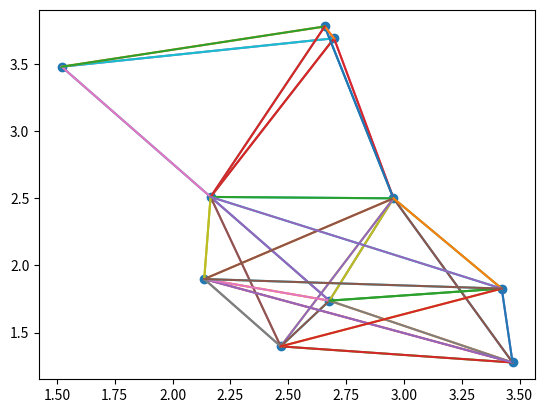

Here is the Python script that generated this plot:
import matplotlib.pyplot as plt
import numpy as np

NUM_NODES = 10
DIMENSION = 2
MAX_DISTANCE = 4
COMMUNICATION_RADIUS = 1.6
NOISE = 0.01

def isConnected(network):
    def dfs(src, network, visited):
        visited[int(src)] = True

        for nei in network[src]['nei']:
            if visited[int(nei)] == False:
                dfs(nei, network, visited)

    visited = [False] * NUM_NODES

    dfs('0', network, visited)

    for visit in visited:
        if not visit:
            return False
    
    return True

def getNetwork():
    connected = False
    while not connected:
        network = {str(i): {} for i in range(NUM_NODES)}
        nodes = np.random.rand(NUM_NODES, DIMENSION) * MAX_DISTANCE

        #   Initialize network and add neighbors if they are inside communication radius of curent node
        for curr_index, curr_node in enumerate(nodes):
            curr_name = str(curr_index)
            network[curr_name]['pos'] = curr_node
            network[curr_name]['nei'] = []

            for index, node in enumerate(nodes):
                name = str(index)
                if curr_name != name:
                    if np.linalg.norm(curr_node - node) <= 1.6:
                        network[curr_name]['nei'].append(name)

        connected = isConnected(network)

    #   Plot the network topology
    network_x = [network[node]['pos'][0] for node in network]
    network_y = [network[node]['pos'][1] for node in network]
    plt.scatter(network_x, network_y)
    for name in network:
        node = network[name]
        for nei in node['nei']:
            plt.plot([node['pos'][0], network[nei]['pos'][0]], [node['pos'][1], network[nei]['pos'][1]])
    plt.savefig('test.png')

    #   Calculate average position of all nodes on network
    avgPos = np.sum([network[name]['pos'] for name in network], axis=0) / NUM_NODES
    
    #   Return the randomly generated connected network of nodes
    return network, avgPos

def sensor_reading(network, name, avgPos):
    return (np.linalg.norm(network[name]['pos'] - avgPos) ** 2 + NOISE) / (COMMUNICATION_RADIUS ** 2)

network, avgPos = getNetwork()

# readings = {str(i): 0 for i in range(NUM_NODES)}
# design_factor = 0.5
# for i in range(1, 100):
#     for name in network:

#         for nei in network[name]['nei']:


#variance = (np.linalg.norm(network['pos'] - avgPos) ** 2 + NOISE) / (COMMUNICATION_RADIUS ** 2)

